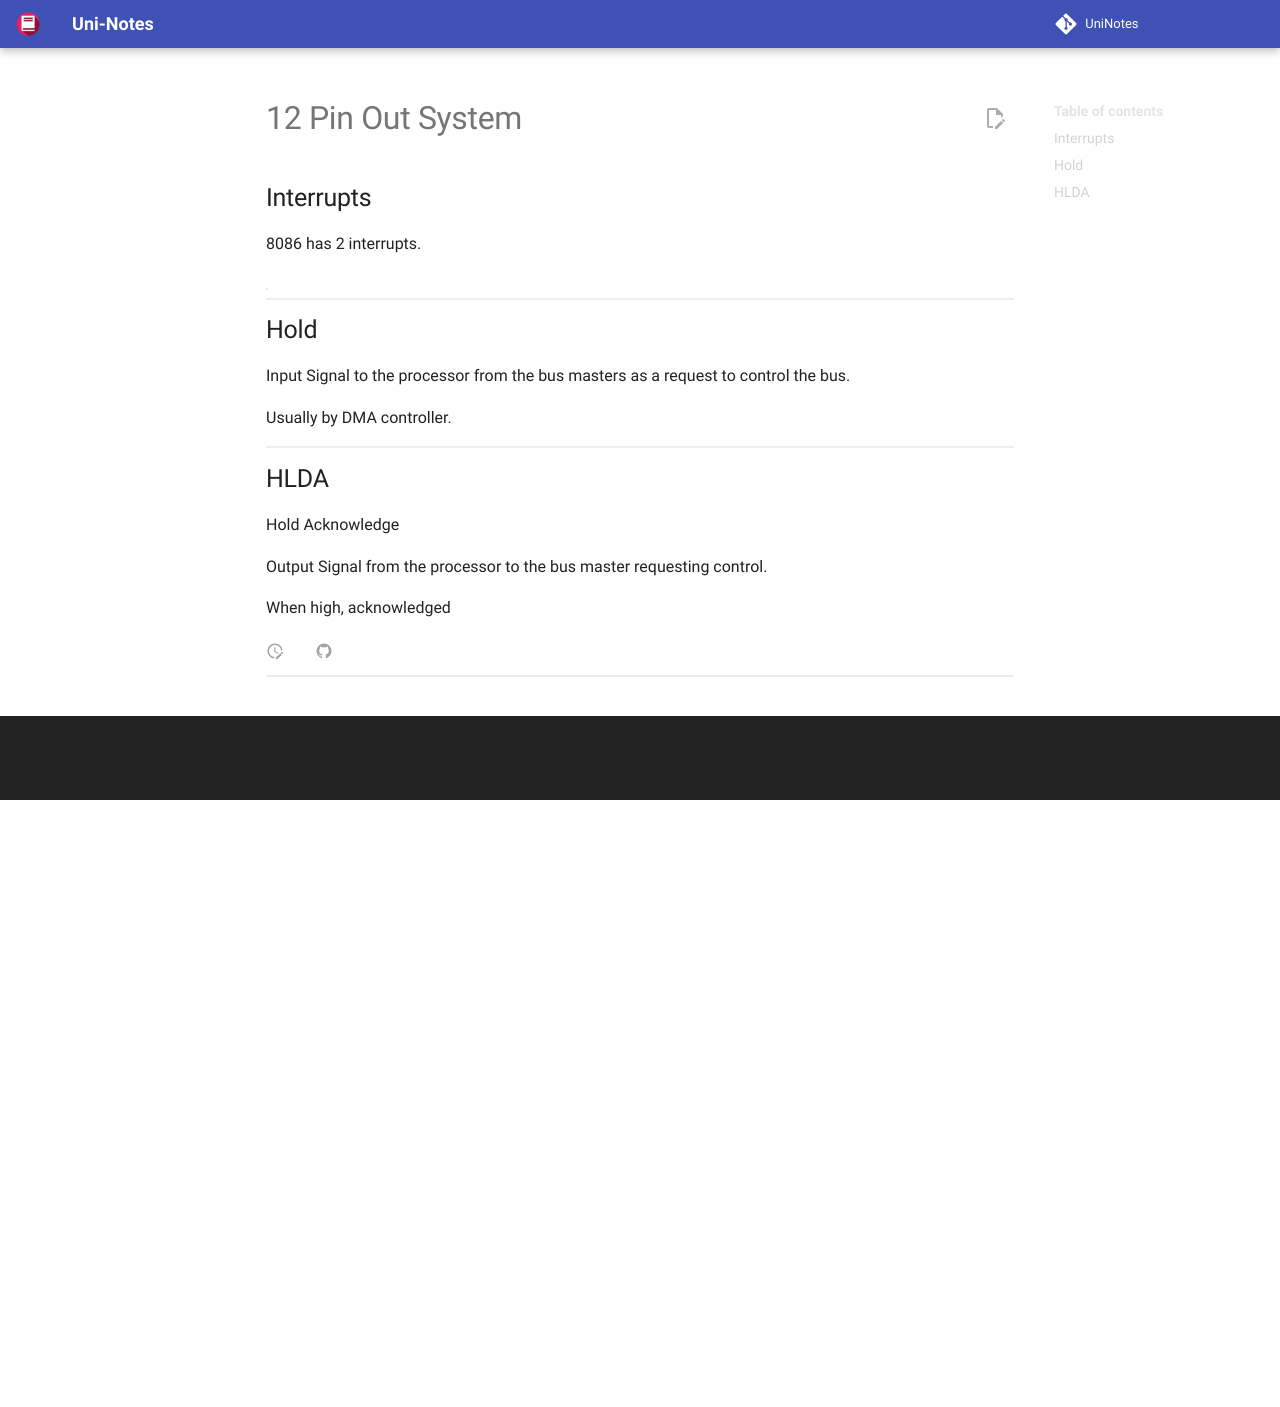

repository: uni-notes/uni-notes · page: 2_Core/MicroProcessors_&_Interfacing/12_Pin_Out_System/index.html · generator: mkdocs

## Interrupts

8086 has 2 interrupts.

|                       | Maskable                                  | Non-Maskable |
| --------------------- | ----------------------------------------- | ------------ |
|                       | controlled by the interrupt flag          |              |
| checks interrupt flag | ✅                                         | ❌            |
| works when            | interrupt flag is high                    |              |
| input                 | INTR (Interrupt Request)                  | NMI          |
| output                | $\overline{INTA}$ (Interrupt Acknowledge) |              |

## Hold

Input Signal to the processor from the bus masters as a request to control the bus.

Usually by DMA controller.

## HLDA

Hold Acknowledge

Output Signal from the processor to the bus master requesting control.

When high, acknowledged
